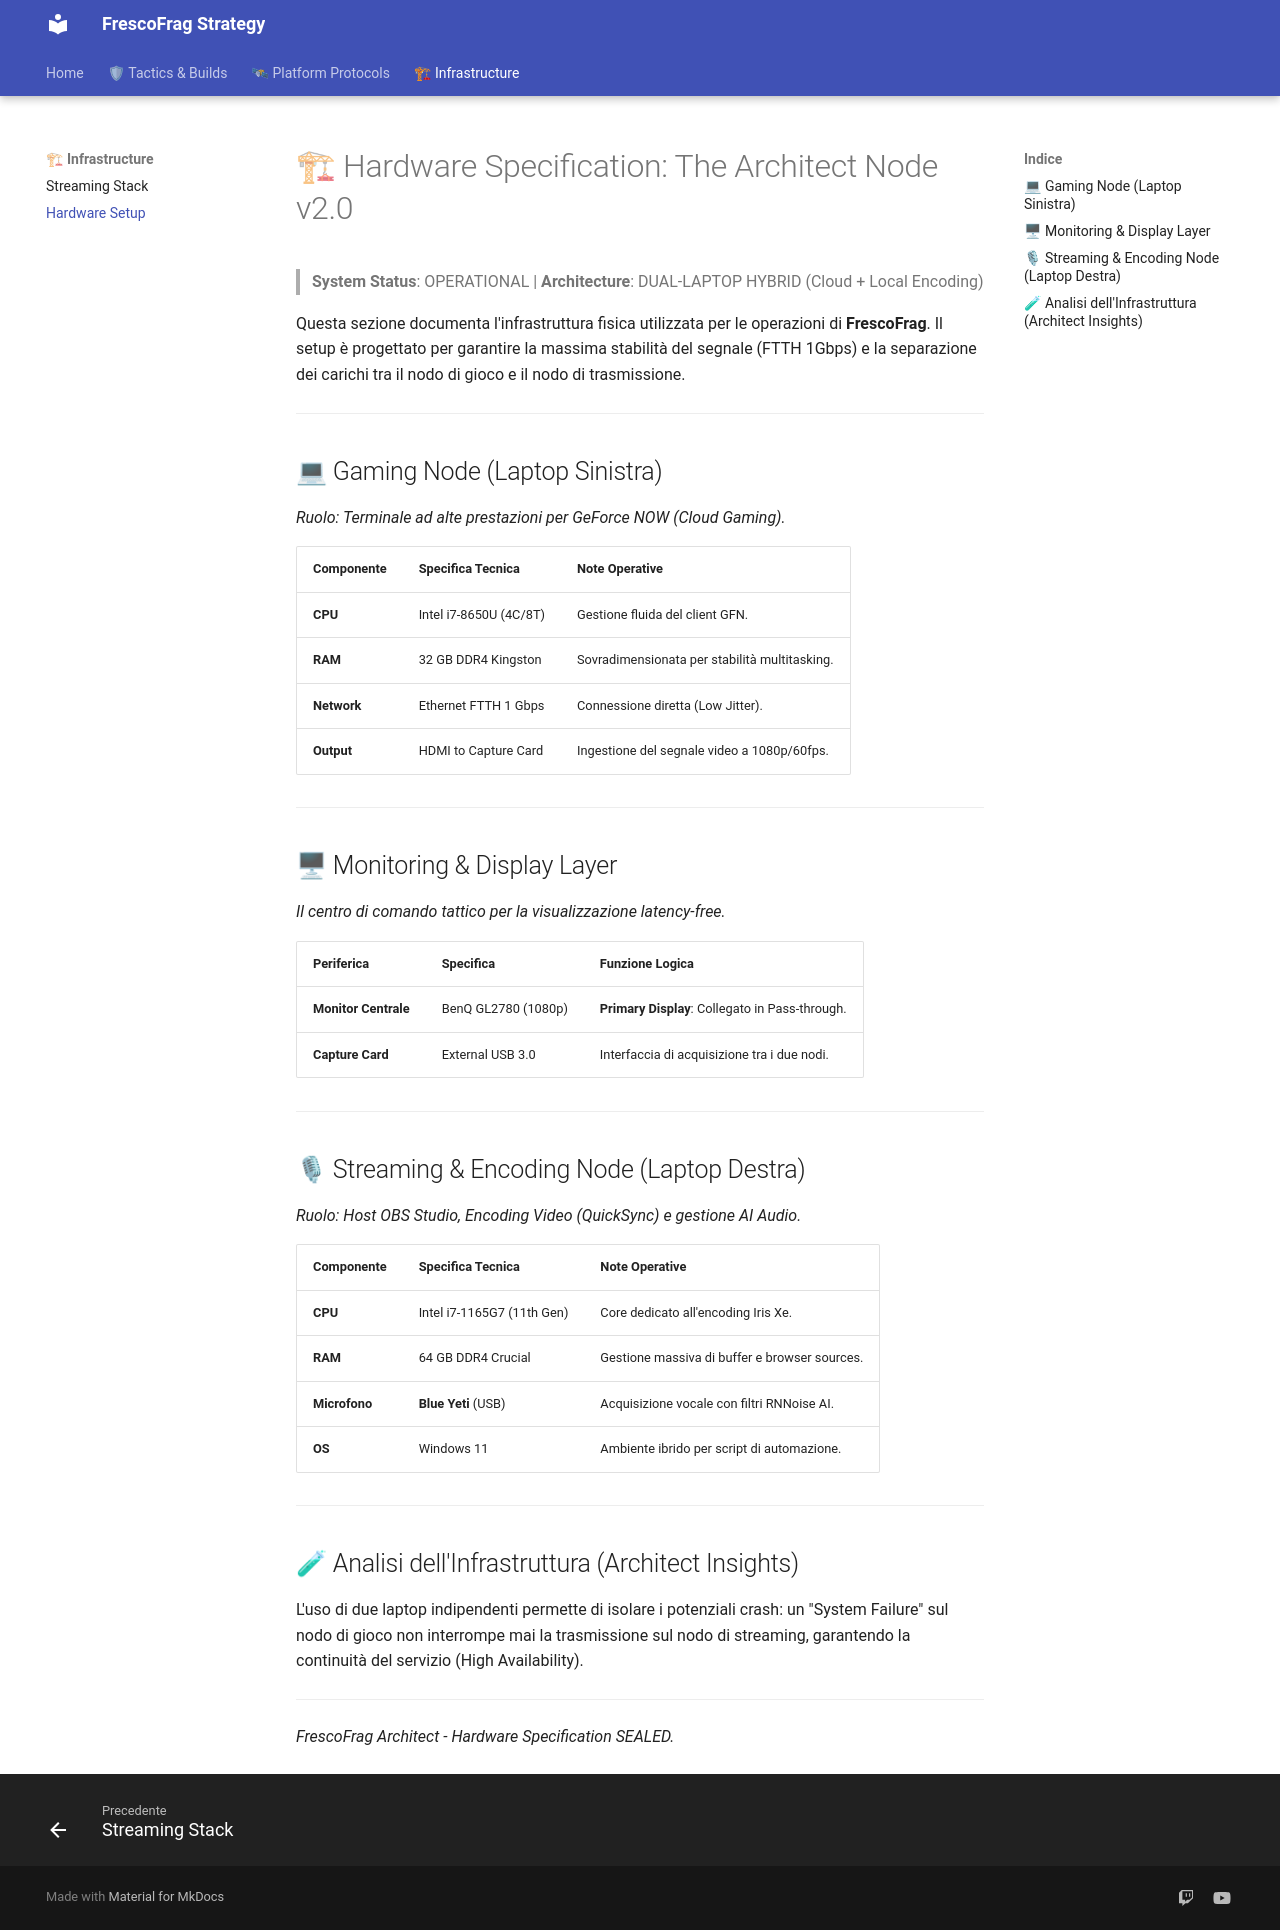

repository: frescofrag/strategy · page: architecture/hardware-setup/index.html · generator: mkdocs

# 🏗 Hardware Specification: The Architect Node v2.0

> **System Status**: OPERATIONAL | **Architecture**: DUAL-LAPTOP HYBRID (Cloud + Local Encoding)

Questa sezione documenta l'infrastruttura fisica utilizzata per le operazioni di **FrescoFrag**. Il setup è progettato per garantire la massima stabilità del segnale (FTTH 1Gbps) e la separazione dei carichi tra il nodo di gioco e il nodo di trasmissione.

---

## 💻 Gaming Node (Laptop Sinistra)

*Ruolo: Terminale ad alte prestazioni per GeForce NOW (Cloud Gaming).*

| Componente | Specifica Tecnica | Note Operative |
| :--- | :--- | :--- |
| **CPU** | Intel i7-8650U (4C/8T) | Gestione fluida del client GFN. |
| **RAM** | 32 GB DDR4 Kingston | Sovradimensionata per stabilità multitasking. |
| **Network** | Ethernet FTTH 1 Gbps | Connessione diretta (Low Jitter). |
| **Output** | HDMI to Capture Card | Ingestione del segnale video a 1080p/60fps. |

---

## 🖥 Monitoring & Display Layer

*Il centro di comando tattico per la visualizzazione latency-free.*

| Periferica | Specifica | Funzione Logica |
| :--- | :--- | :--- |
| **Monitor Centrale** | BenQ GL2780 (1080p) | **Primary Display**: Collegato in Pass-through. |
| **Capture Card** | External USB 3.0 | Interfaccia di acquisizione tra i due nodi. |

---

## 🎙 Streaming & Encoding Node (Laptop Destra)

*Ruolo: Host OBS Studio, Encoding Video (QuickSync) e gestione AI Audio.*

| Componente | Specifica Tecnica | Note Operative |
| :--- | :--- | :--- |
| **CPU** | Intel i7-1165G7 (11th Gen) | Core dedicato all'encoding Iris Xe. |
| **RAM** | 64 GB DDR4 Crucial | Gestione massiva di buffer e browser sources. |
| **Microfono** | **Blue Yeti** (USB) | Acquisizione vocale con filtri RNNoise AI. |
| **OS** | Windows 11 | Ambiente ibrido per script di automazione. |

---

## 🧪 Analisi dell'Infrastruttura (Architect Insights)

L'uso di due laptop indipendenti permette di isolare i potenziali crash: un "System Failure" sul nodo di gioco non interrompe mai la trasmissione sul nodo di streaming, garantendo la continuità del servizio (High Availability).

---
*FrescoFrag Architect - Hardware Specification SEALED.*
